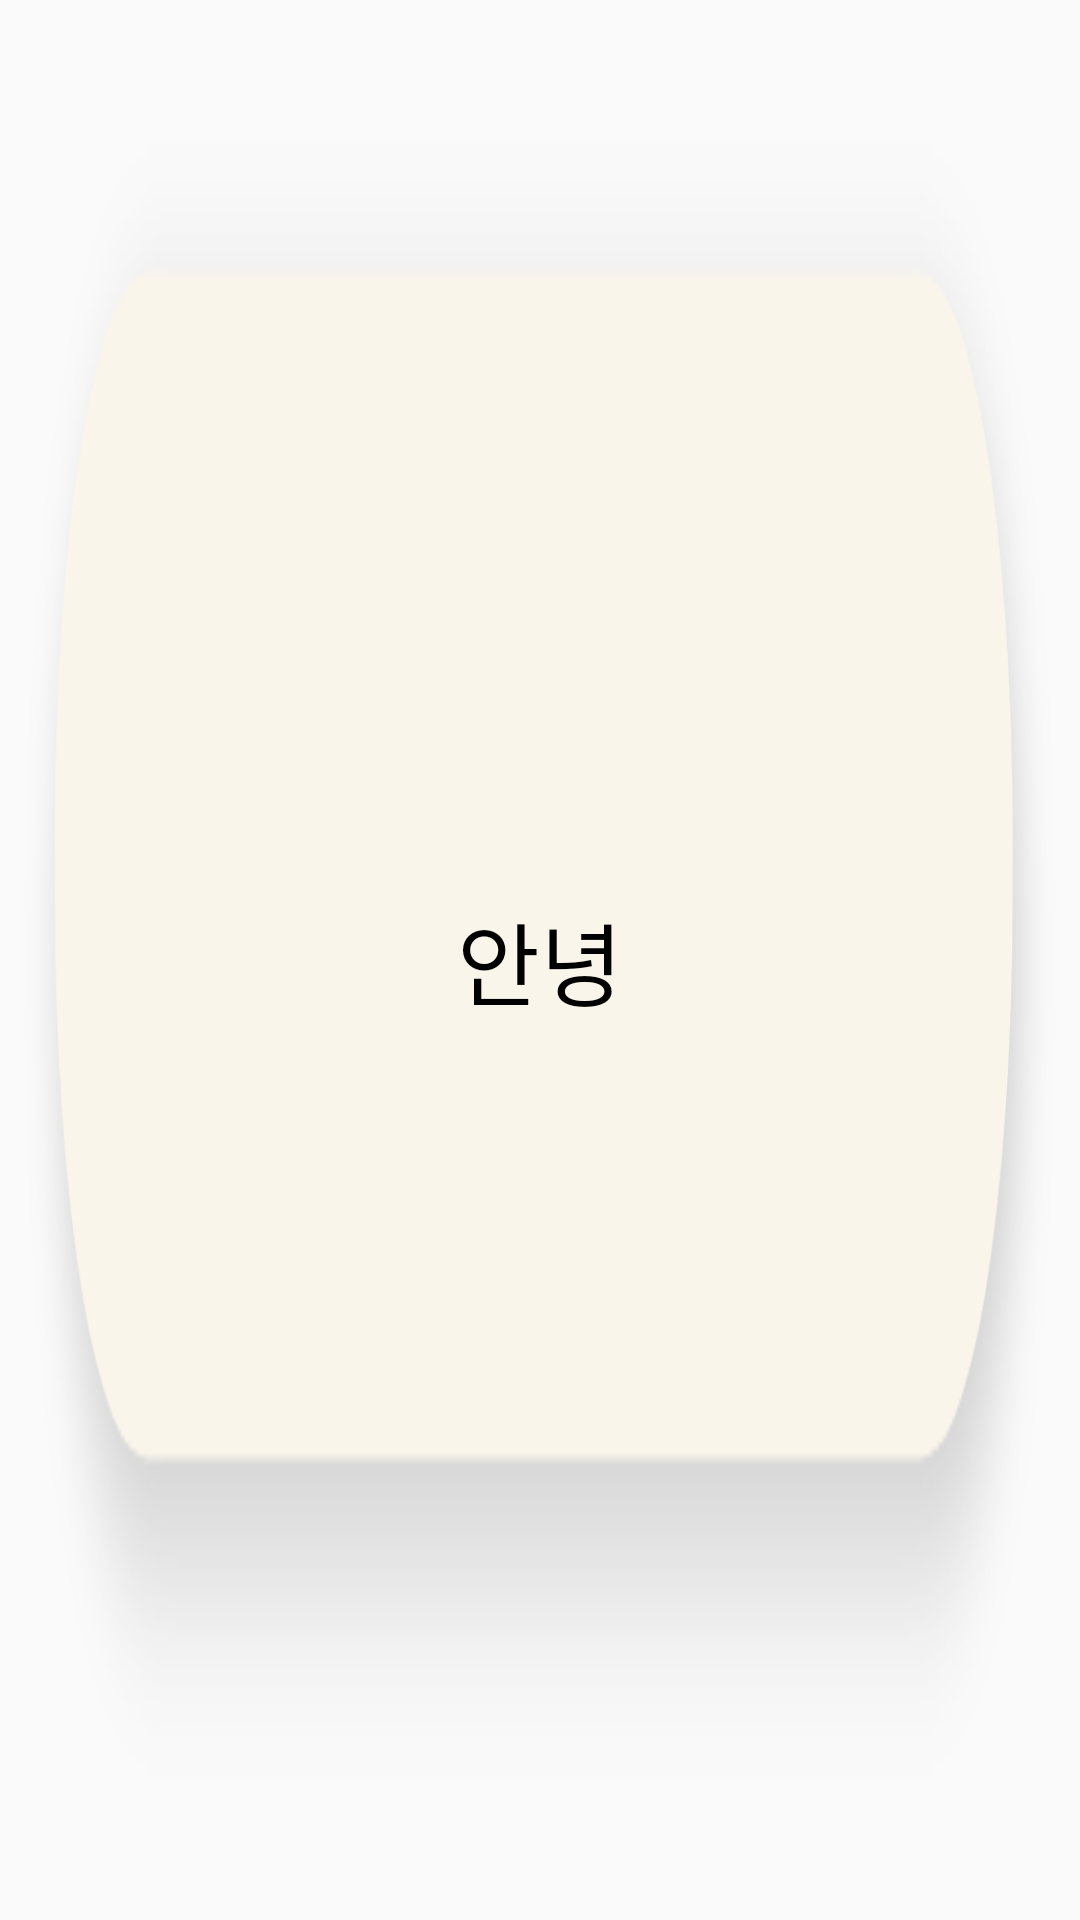

Produce the Android XML layout that renders to this screen, including the resource entries it uses.
<!-- AndroidManifest.xml: application theme Theme.Mave -->
<!-- res/layout/question_add_list.xml -->
<?xml version="1.0" encoding="utf-8"?>
<LinearLayout
    xmlns:android="http://schemas.android.com/apk/res/android"
    android:layout_width="match_parent"
    android:layout_height="wrap_content"
    android:background="@drawable/answer_wallpaper"
    android:orientation="vertical">


    <TextView
        android:id="@+id/txt_question"
        android:layout_width="match_parent"
        android:layout_height="match_parent"
        android:fontFamily="@font/app_main_font"
        android:layout_gravity="center"
        android:layout_weight="1"
        android:text="안녕"
        android:gravity="center"
        android:textColor="#000000"
        android:textSize="30sp" />



</LinearLayout>
<!-- resources referenced by this layout -->
<resources>
  <!-- drawable answer_wallpaper: png bitmap (drawable-hdpi, 7894 bytes) -->
  <style name="Theme.Mave" parent="Theme.AppCompat.Light">
          
          <item name="colorPrimary">@color/white</item>
          <item name="colorPrimaryVariant">@color/white</item>
          <item name="android:windowLightStatusBar">true</item>
          <item name="colorOnPrimary">@color/black</item>
          
          <item name="colorSecondary">@color/teal_200</item>
          <item name="colorSecondaryVariant">@color/teal_700</item>
          <item name="colorOnSecondary">@color/black</item>
          
          <item name="android:statusBarColor" tools:targetApi="l">?attr/colorPrimaryVariant</item>
          
      </style>
  <color name="white">#FFFFFFFF</color>
  <color name="black">#FF000000</color>
  <color name="teal_200">#FF03DAC5</color>
  <color name="teal_700">#FF018786</color>
</resources>
